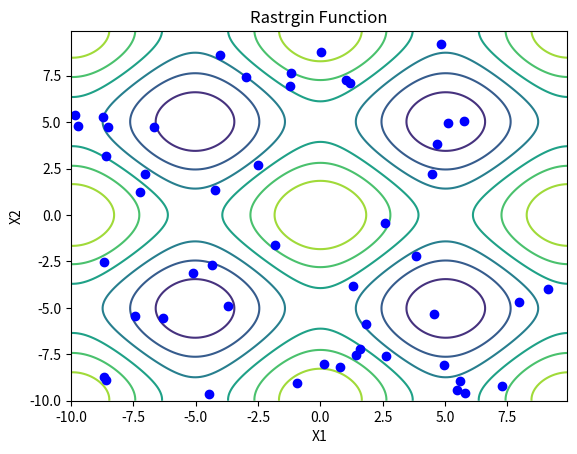

Python code for this plot: (Note: this script raises an exception after producing the figure.)
import matplotlib.pyplot as plt
import numpy as np
from random import sample
def func(x1, x2):
    return -20 - 0.01*x1**2 - 0.01*x2**2 \
           + 10*(np.cos(0.2*np.pi*x1)+np.cos(0.2*np.pi*x2))


def plotContour(ax, xlim, ylim):
    delta = 0.1
    x = np.arange(xlim[0], xlim[1], delta)
    y = np.arange(ylim[0], ylim[1], delta)
    X1, X2 = np.meshgrid(x, y)
    Z = func(X1,X2)
    ax.set_title("Rastrgin Function")
    ax.set_xlabel("X1")
    ax.set_ylabel("X2")
    cs = ax.contour(X1, X2, Z)
    return cs


def mapping(binNum, n):
    decVal = 20.0 * binNum/(np.power(2, n-1)) -10
    return decVal


def init(ax, n):
    x0_dec = []
    x1_dec = []
    L = 32
    max = np.power(2, L/2-1)
    x0_bin = np.random.randint(0, max, size=n)
    x1_bin = np.random.randint(0, max, size=n)
    for i in range(n):
        x0_dec.append(mapping(x0_bin[i], L/2))
        x1_dec.append(mapping(x1_bin[i], L/2))

    ax.plot(x0_dec, x1_dec, 'ob')
    return x0_bin, x1_bin, x0_dec, x1_dec

def selection(x0_dec, x1_dec, k):
    f = []
    for i in range(len(x0_dec)):
        f.append(func(x0_dec[i], x1_dec[i]))
    base = min(f)
    f = [x-base for x in f]
    cumSum = np.cumsum(f)
    new_x0_dec = []
    new_x1_dec = []
    #new_x0_bin = []
    #new_x1_bin = []
    f_index = [0] * k


    alpha = np.random.rand(k)*sum(f)
    for i in range(k):
        for j in range(len(x0_dec)):
            if alpha[i]> cumSum[j]:
                f_index[i] += 1
            else:

                break

    for index in f_index:
        new_x0_dec.append(x0_dec[f_index[index]])
        new_x1_dec.append(x1_dec[f_index[index]])
        #new_x0_bin.append(x0_bin[f_index[index]])
        #new_x1_bin.append(x1_bin[f_index[index]])
    return  new_x0_dec, new_x1_dec


def crossover(x0_dec, x1_dec, n):

    pc = 0.65
    pm = 0.075

    # choosing crossing site;
    N = 2* int(pc *  n/2)   #  number of parents who are ready to do crossover.
    L = 32
    parent_index =  sample(xrange(len(x0_dec)), N)
    i=0
    while i<len(parent_index):
        parent1_x0 = x0_dec[parent_index[i]]
        parent1_x1 = x1_dec[parent_index[i]]
        parent2_x0 = x0_dec[parent_index[i+1]]
        parent2_x1 = x1_dec[parent_index[i+1]]

        w = np.random.normal(0, 0.1, 4)
        child1_x0  = (parent1_x0+parent2_x0)/2 + w[0]
        child1_x1  = (parent1_x1+parent2_x1)/2 + w[1]
        child2_x0  = (parent1_x0+parent2_x0)/2 + w[2]
        child2_x1  = (parent1_x1+parent2_x1)/2 + w[3]

        x0_dec[parent_index[i]] = child1_x0
        x1_dec[parent_index[i]] = child1_x1
        x0_dec[parent_index[i+1]] = child2_x0
        x1_dec[parent_index[i+1]] = child2_x1


        i+=2


    ## Mutation
    for i in range(len(x0_dec)):
        val = np.random.rand()

        if val < pm :
            w = np.random.normal(0, 0.1, 2)
            x0_dec[i] += w[0]
            x1_dec[i] += w[1]



    return  x0_dec, x1_dec


def ga(ax):
    n = 50   #  number of initial points.
    L = 32

    x0_bin, x1_bin, x0_dec, x1_dec = init(ax, n)

    for iter in range(50):
        x0_dec, x1_dec = selection(x0_dec, x1_dec, k=len(x0_dec))
        x0_dec, x1_dec = crossover(x0_dec, x1_dec, n)  # crossover and mutation

    plt.plot(x0_dec, x1_dec, '*r')

def main():
    f, (ax) = plt.subplots(1,1, sharex=False)
    plotContour(ax, [-10,10] , [-10,10])
    ga(ax)
    plt.show()

if  __name__ == "__main__":
    main()


